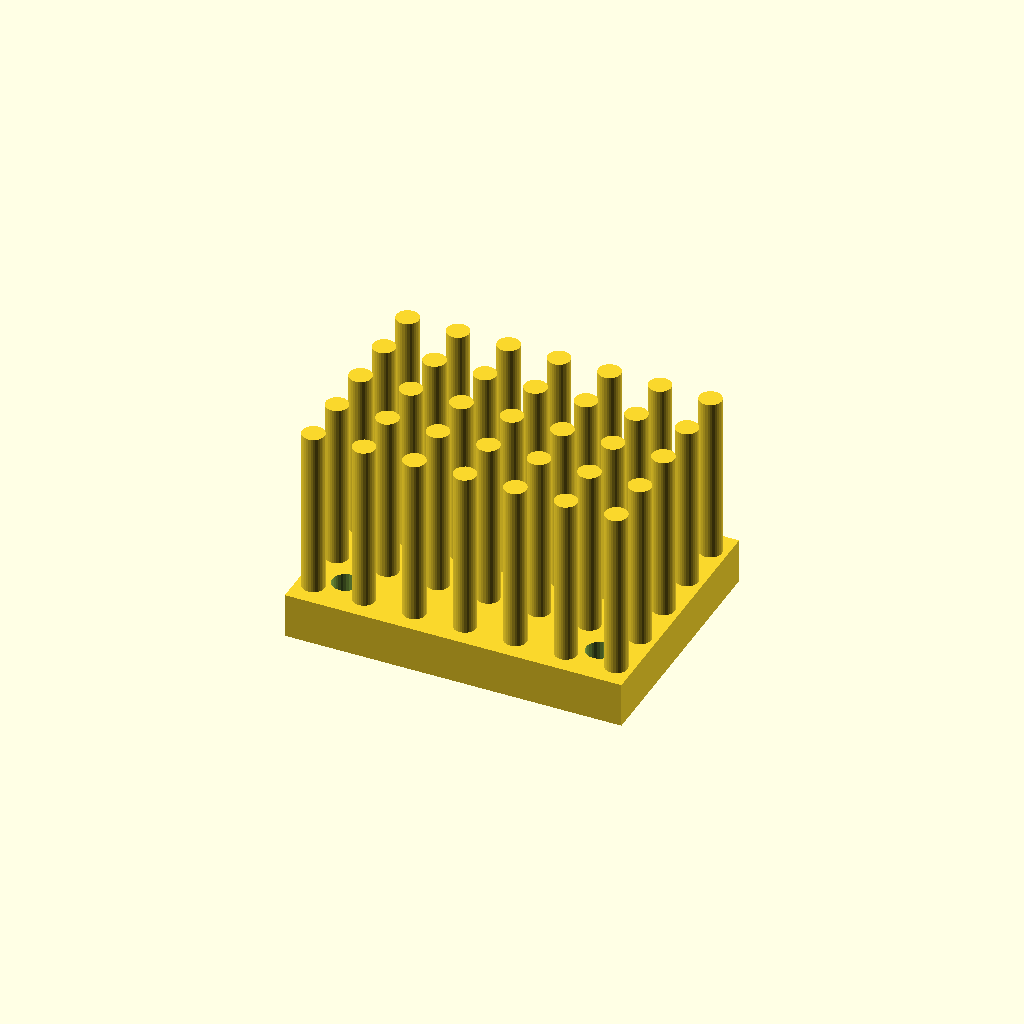
Cell 1: rendered with the file's own defaults.
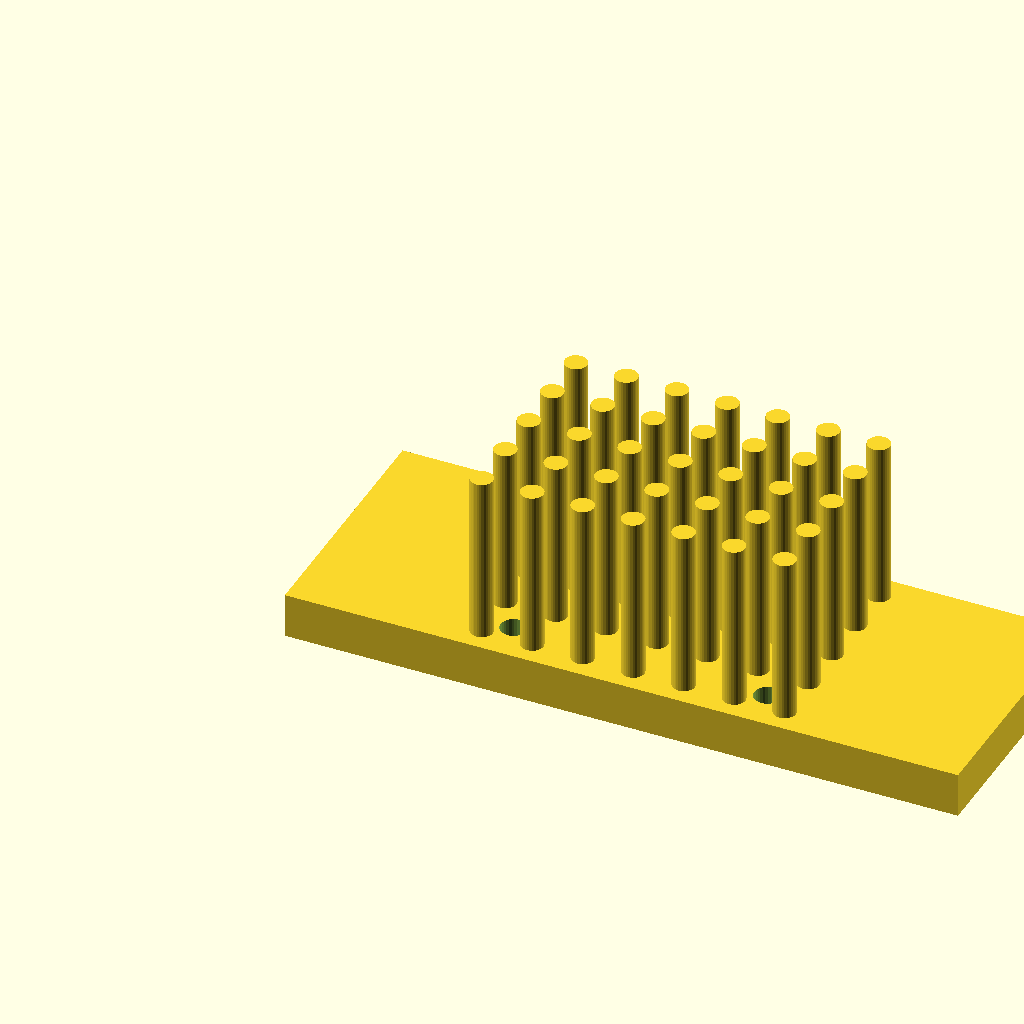
Cell 2: the same model with base_w = 120.
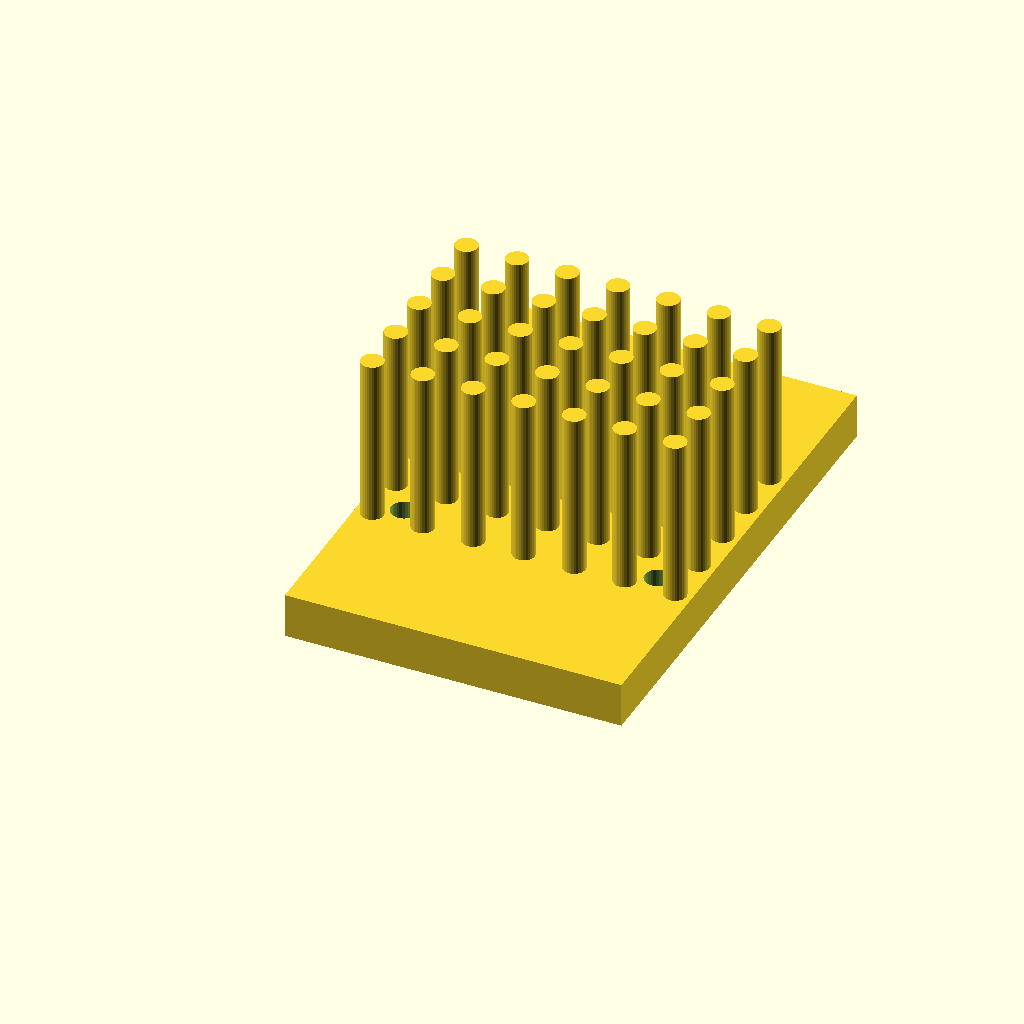
Cell 3: base_d = 90 (everything else at default).
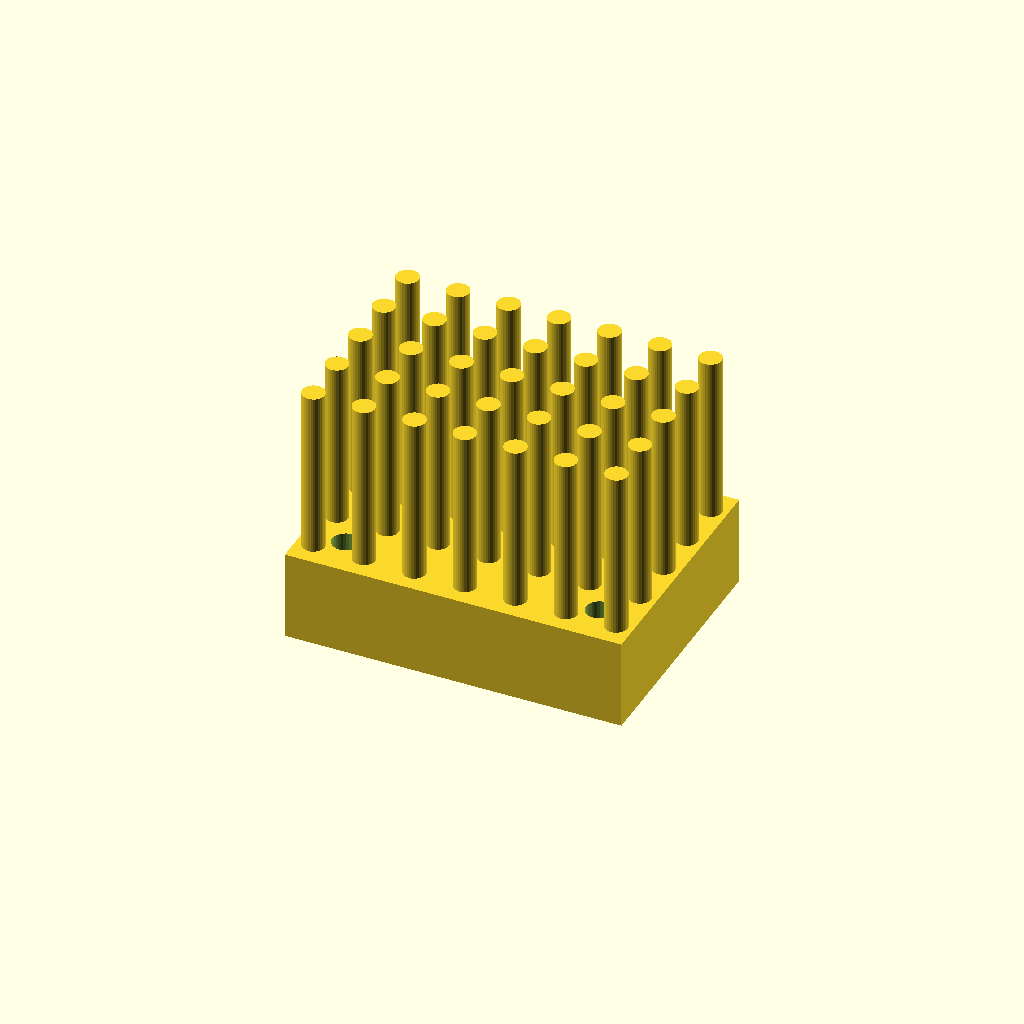
Cell 4: base_t = 16 (everything else at default).
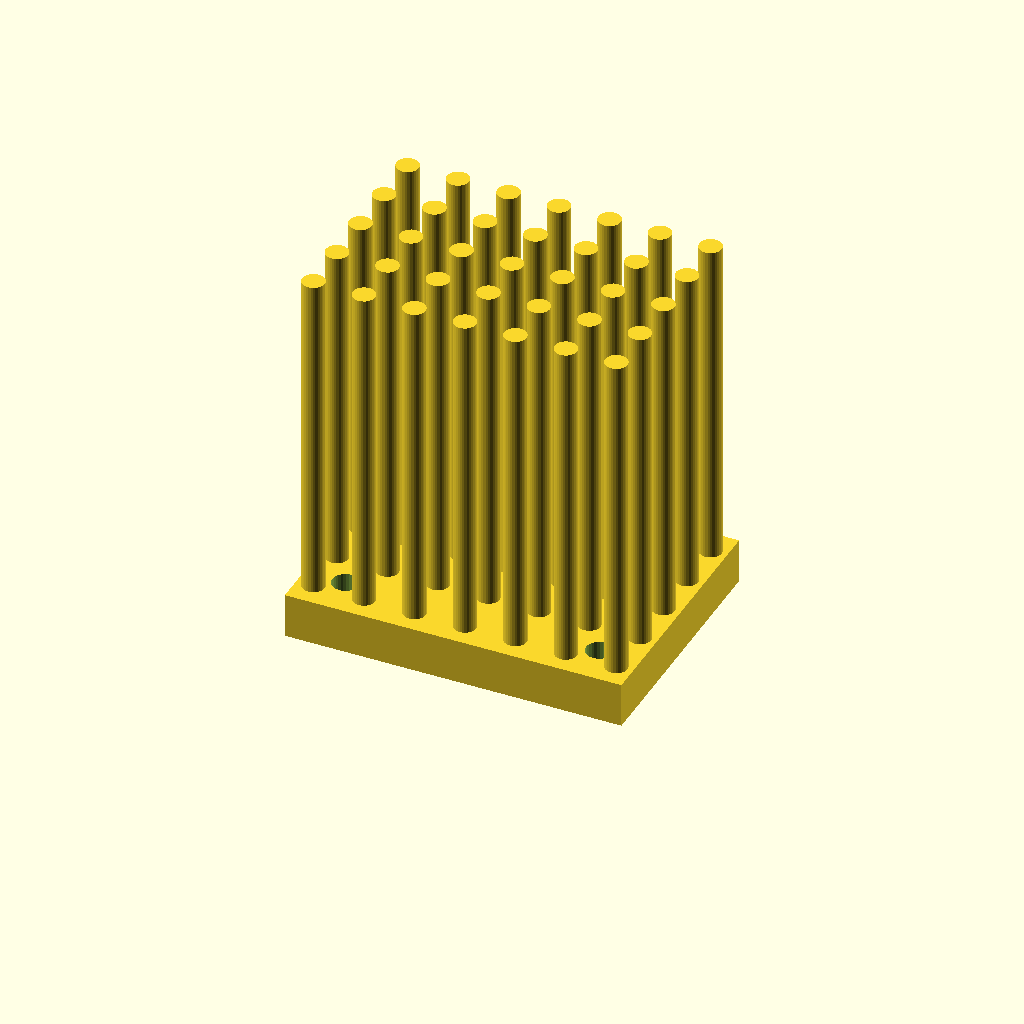
Cell 5: the same model with fin_h = 60.
One fixed orthographic camera (rotation 55°, 0°, 25°; colour scheme Cornfield) for every cell.
OpenSCAD source file optional_data/data/gen3/heatsinks/part_0033.scad:
$fn = 32;

// ----------------------------------------------------------------------
// Finned heat sink: 60 x 45 mm base, 30 mm fins
// ----------------------------------------------------------------------

// --- parameters (mm) ---
base_w = 60;              // base width
base_d = 45;              // base depth
base_t = 8;               // base thickness
fin_h = 30;               // fin height above the base
holes_d = 4.76;           // fixing holes
hole_x = 22.62;           // hole offset in x
hole_y = 15.12;           // hole offset in y
pin_d = 4;                // pin diameter
pin_pitch = 9;            // pin pitch
pin_nx = 7;               // pins along x
pin_ny = 5;               // pins along y

difference() {
  union() {
    cube([base_w, base_d, base_t]);
    for (ix = [0 : pin_nx - 1]) {
      for (iy = [0 : pin_ny - 1]) {
        translate([(base_w - (pin_nx - 1) * pin_pitch) / 2 + ix * pin_pitch, (base_d - (pin_ny - 1) * pin_pitch) / 2 + iy * pin_pitch, base_t - 0.5]) cylinder(h = fin_h + 0.5, d = pin_d);
      }
    }
  }
  /* fixing holes through the base, 2.5 mm clear on both sides */
  for (hx = [-22.62, 22.62]) {
    for (hy = [-15.12, 15.12]) {
      translate([base_w / 2 + hx, base_d / 2 + hy, -2.5]) cylinder(h = base_t + 5, d = holes_d);
    }
  }
}
Parameter table extracted from the source (name, type, default, range or options):
base_w: number, default 60
base_d: number, default 45
base_t: number, default 8
fin_h: number, default 30
holes_d: number, default 4.76
hole_x: number, default 22.62
hole_y: number, default 15.12
pin_d: number, default 4
pin_pitch: number, default 9
pin_nx: number, default 7
pin_ny: number, default 5
